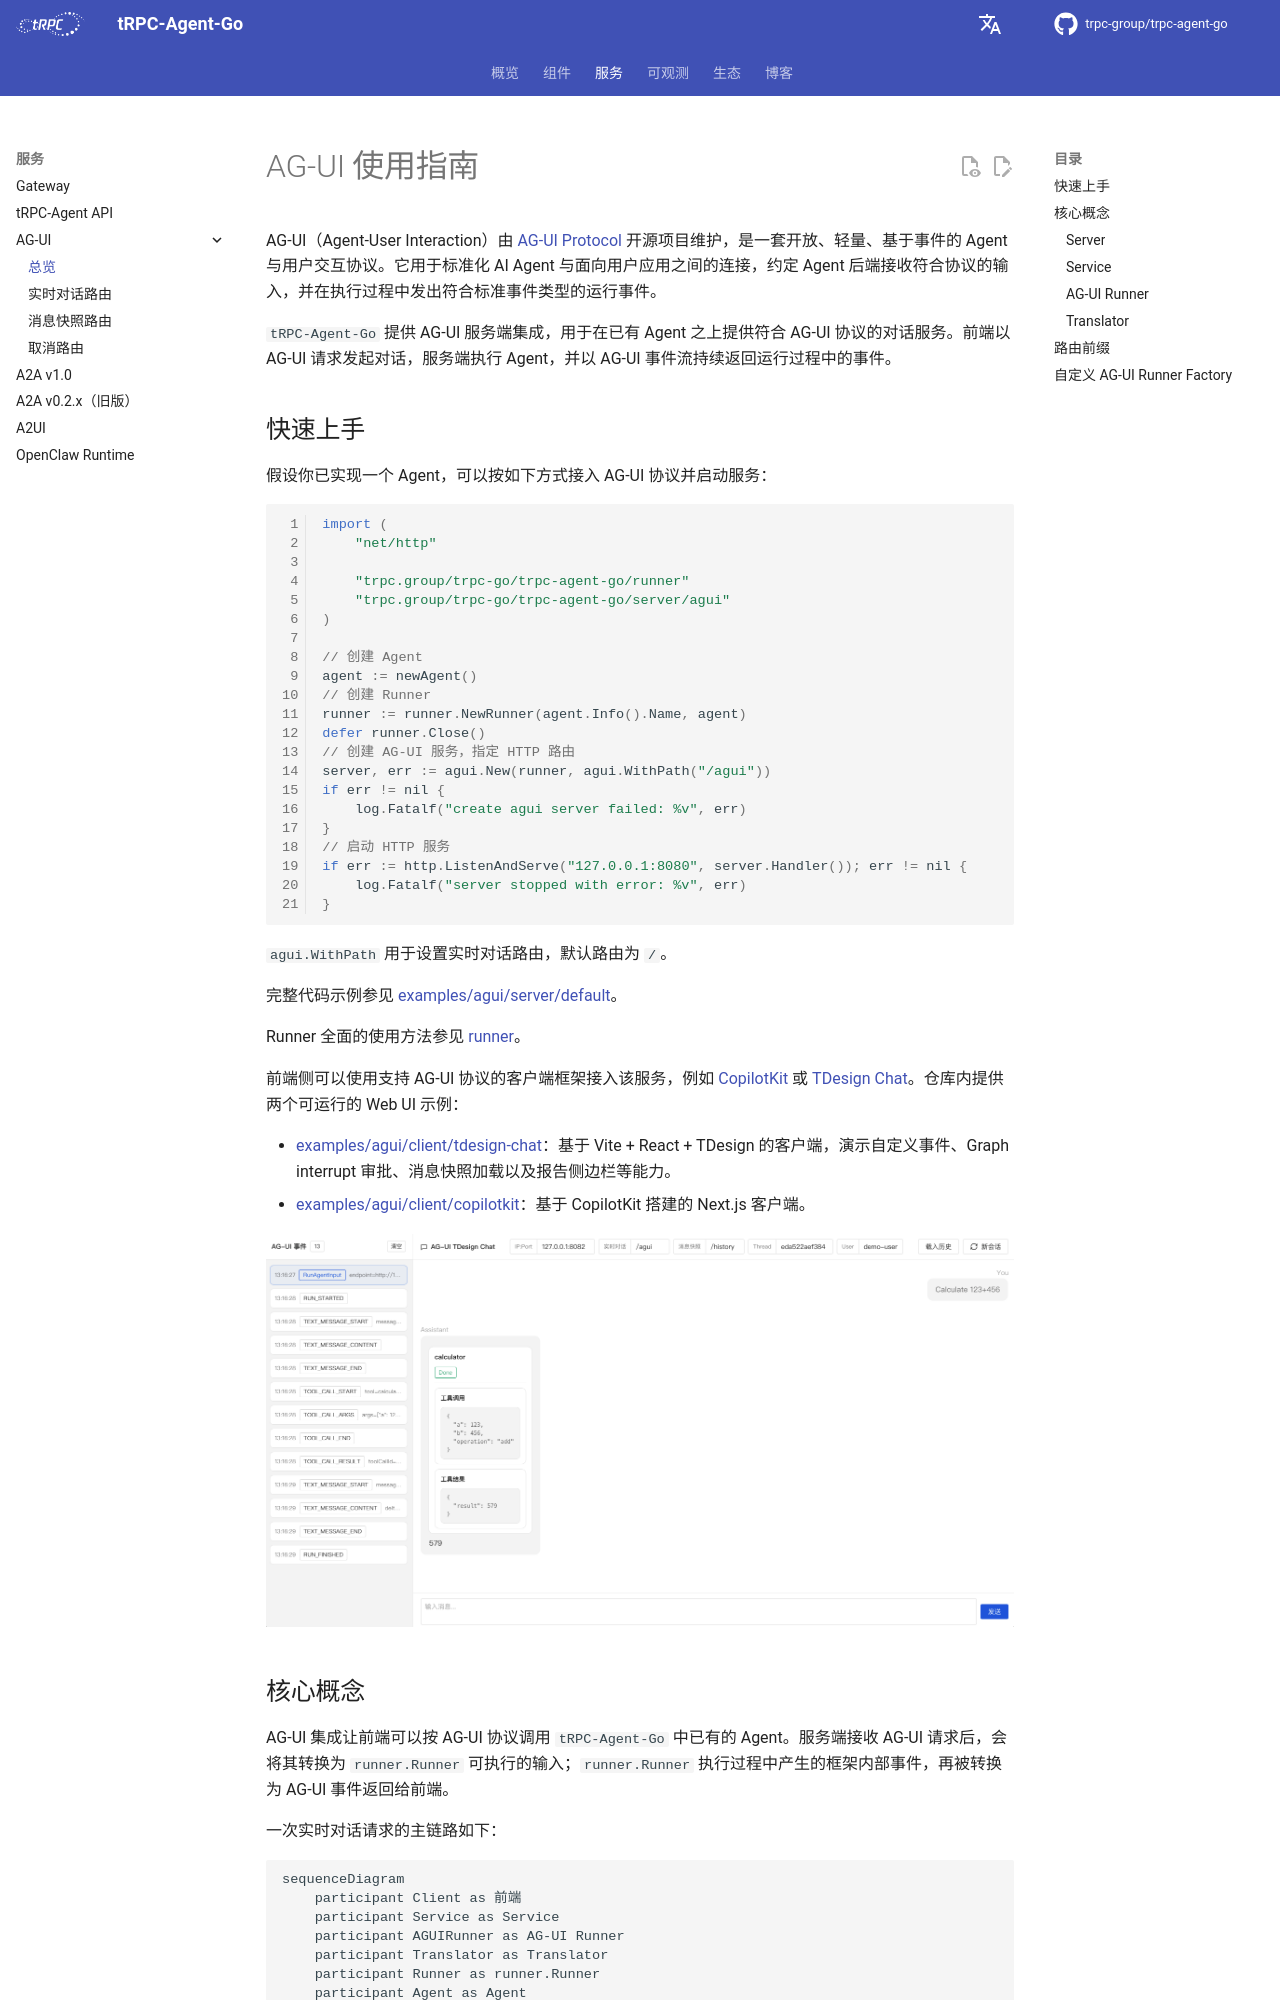

repository: trpc-group/trpc-agent-go · page: zh/agui/index.html · generator: mkdocs

# AG-UI 使用指南

AG-UI（Agent-User Interaction）由 [AG-UI Protocol](https://github.com/ag-ui-protocol/ag-ui) 开源项目维护，是一套开放、轻量、基于事件的 Agent 与用户交互协议。它用于标准化 AI Agent 与面向用户应用之间的连接，约定 Agent 后端接收符合协议的输入，并在执行过程中发出符合标准事件类型的运行事件。

`tRPC-Agent-Go` 提供 AG-UI 服务端集成，用于在已有 Agent 之上提供符合 AG-UI 协议的对话服务。前端以 AG-UI 请求发起对话，服务端执行 Agent，并以 AG-UI 事件流持续返回运行过程中的事件。

## 快速上手

假设你已实现一个 Agent，可以按如下方式接入 AG-UI 协议并启动服务：

```go
import (
    "net/http"

    "trpc.group/trpc-go/trpc-agent-go/runner"
    "trpc.group/trpc-go/trpc-agent-go/server/agui"
)

// 创建 Agent
agent := newAgent()
// 创建 Runner
runner := runner.NewRunner(agent.Info().Name, agent)
defer runner.Close()
// 创建 AG-UI 服务，指定 HTTP 路由
server, err := agui.New(runner, agui.WithPath("/agui"))
if err != nil {
    log.Fatalf("create agui server failed: %v", err)
}
// 启动 HTTP 服务
if err := http.ListenAndServe("127.0.0.1:8080", server.Handler()); err != nil {
    log.Fatalf("server stopped with error: %v", err)
}
```

`agui.WithPath` 用于设置实时对话路由，默认路由为 `/`。

完整代码示例参见 [examples/agui/server/default](https://github.com/trpc-group/trpc-agent-go/tree/main/examples/agui/server/default)。

Runner 全面的使用方法参见 [runner](../runner.md)。

前端侧可以使用支持 AG-UI 协议的客户端框架接入该服务，例如 [CopilotKit](https://github.com/CopilotKit/CopilotKit) 或 [TDesign Chat](https://tdesign.tencent.com/react-chat/overview)。仓库内提供两个可运行的 Web UI 示例：

- [examples/agui/client/tdesign-chat](https://github.com/trpc-group/trpc-agent-go/tree/main/examples/agui/client/tdesign-chat)：基于 Vite + React + TDesign 的客户端，演示自定义事件、Graph interrupt 审批、消息快照加载以及报告侧边栏等能力。
- [examples/agui/client/copilotkit](https://github.com/trpc-group/trpc-agent-go/tree/main/examples/agui/client/copilotkit)：基于 CopilotKit 搭建的 Next.js 客户端。

![agui](../../assets/img/agui/agui.png)
